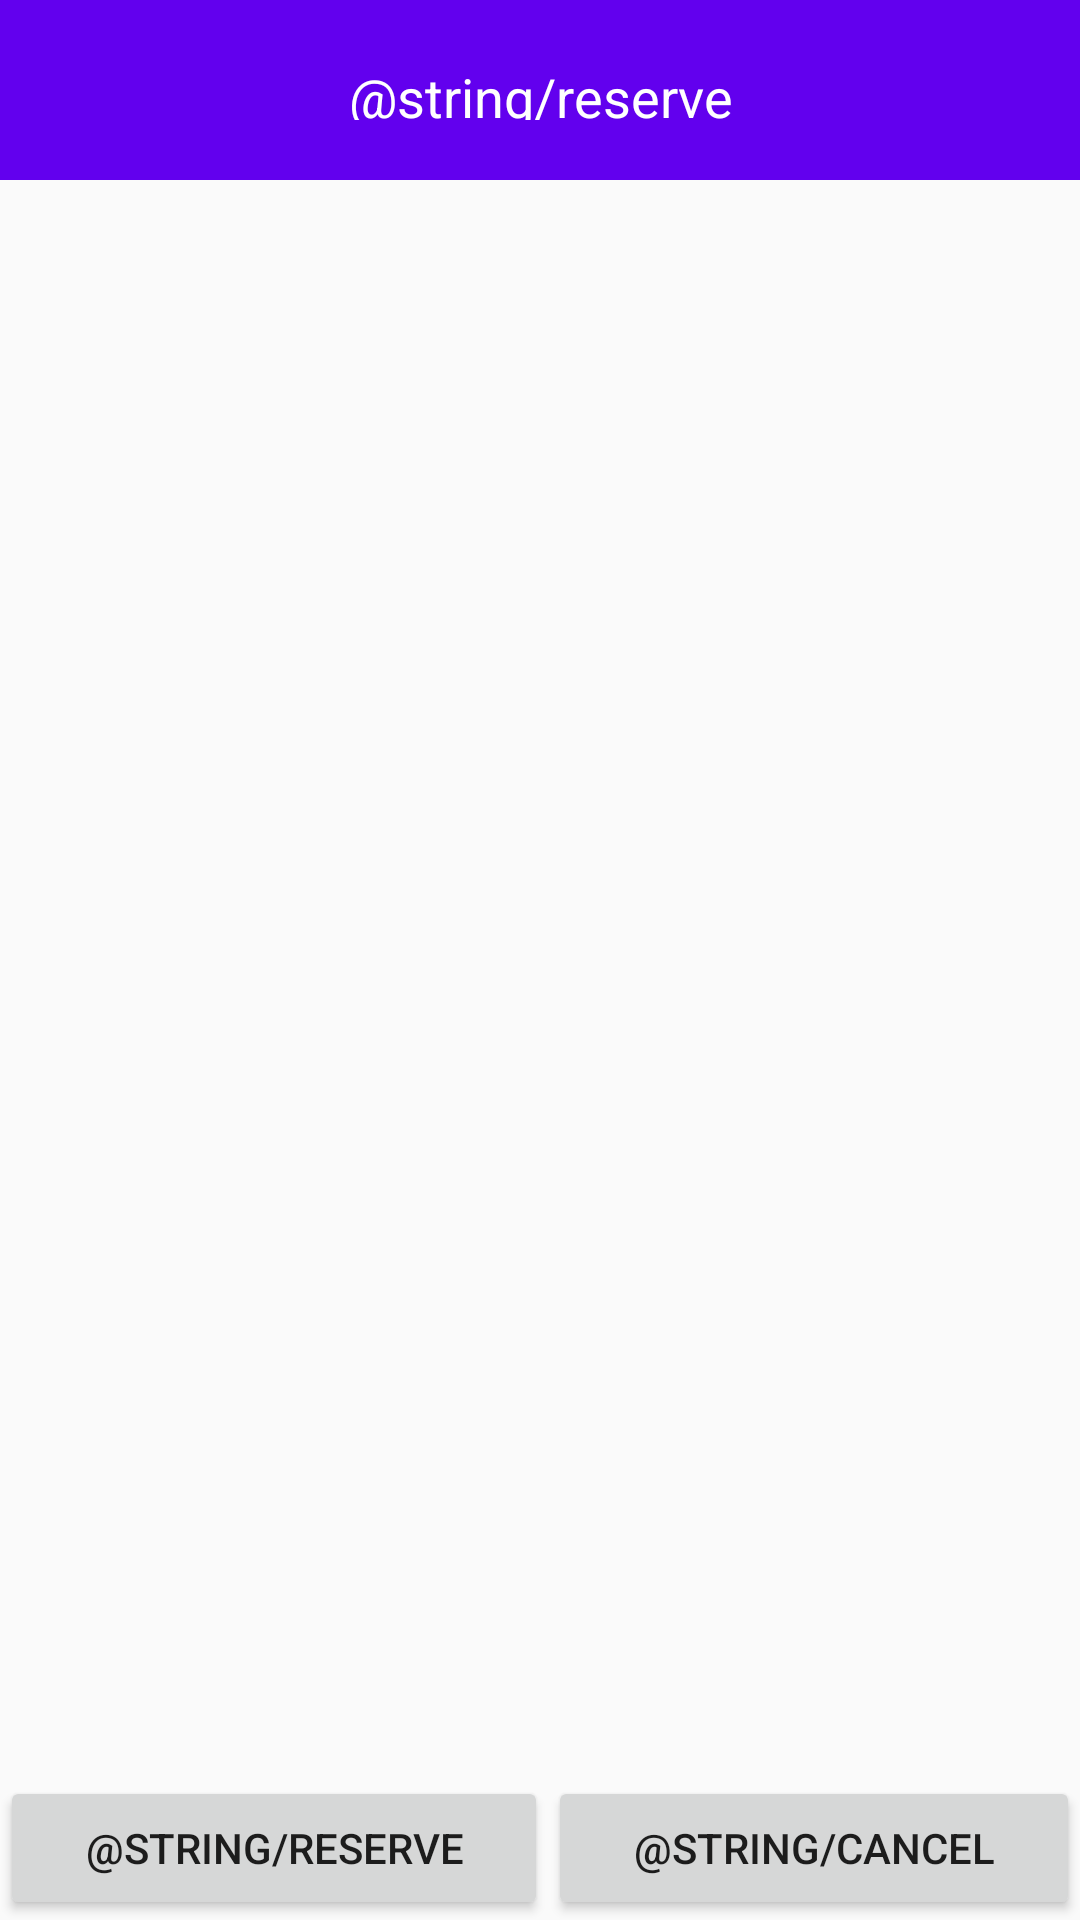

Reconstruct the res/layout file that produces this screen, plus the resources it refers to.
<!-- AndroidManifest.xml: application theme AppTheme -->
<!-- res/layout/reservescreen.xml -->
<?xml version="1.0" encoding="utf-8"?>
<LinearLayout
    xmlns:android="http://schemas.android.com/apk/res/android"
    xmlns:tools="http://schemas.android.com/tools"
    android:layout_width="match_parent"
    android:layout_height="match_parent"
    android:orientation="vertical"
    tools:context=".Reserve">
    <LinearLayout
        android:layout_width="match_parent"
        android:layout_height="60dp"
        android:orientation="vertical"
        android:background="@color/colorPrimary">

        <TextView
            android:layout_width="match_parent"
            android:layout_height="wrap_content"
            android:padding="20dp"
            android:text="@string/reserve"
            android:textAlignment="center"
            android:textColor="#fff"
            android:textFontWeight="800"
            android:textSize="18sp" />
    </LinearLayout>
    <ListView
        android:id="@+id/listview"
        android:layout_width="match_parent"
        android:layout_height="wrap_content"
        android:layout_weight="1"
        android:choiceMode="singleChoice" />

    <LinearLayout
        android:layout_width="match_parent"
        android:layout_height="wrap_content"
        android:orientation="horizontal">

        <Button
            android:id="@+id/reserveDoit"
            android:layout_width="wrap_content"
            android:layout_height="wrap_content"
            android:layout_weight="1"
            android:text="@string/reserve"
            android:onClick="reserveAction" />

        <Button
            android:id="@+id/reserveCancle"
            android:layout_width="wrap_content"
            android:layout_height="wrap_content"
            android:layout_weight="1"
            android:text="@string/cancel"
            android:onClick="reserveAction" />

    </LinearLayout>
</LinearLayout>
<!-- resources referenced by this layout -->
<resources>
  <string name="reserve">자리 예약</string>
  <style name="AppTheme" parent="Theme.AppCompat.Light.NoActionBar">
          
          <item name="colorPrimary">@color/colorPrimary</item>
          <item name="colorPrimaryDark">@color/colorPrimaryDark</item>
          <item name="colorAccent">@color/colorAccent</item>
          <item name="android:windowFullscreen">true</item>
          <item name="android:windowAnimationStyle">@null</item>
      </style>
  <!-- not gathered from this repository: default colours our renderer supplied (Android Studio template values) -->
  <color name="colorPrimary">#FF6200EE</color>
  <color name="colorPrimaryDark">#FF3700B3</color>
  <color name="colorAccent">#FF03DAC5</color>
</resources>
